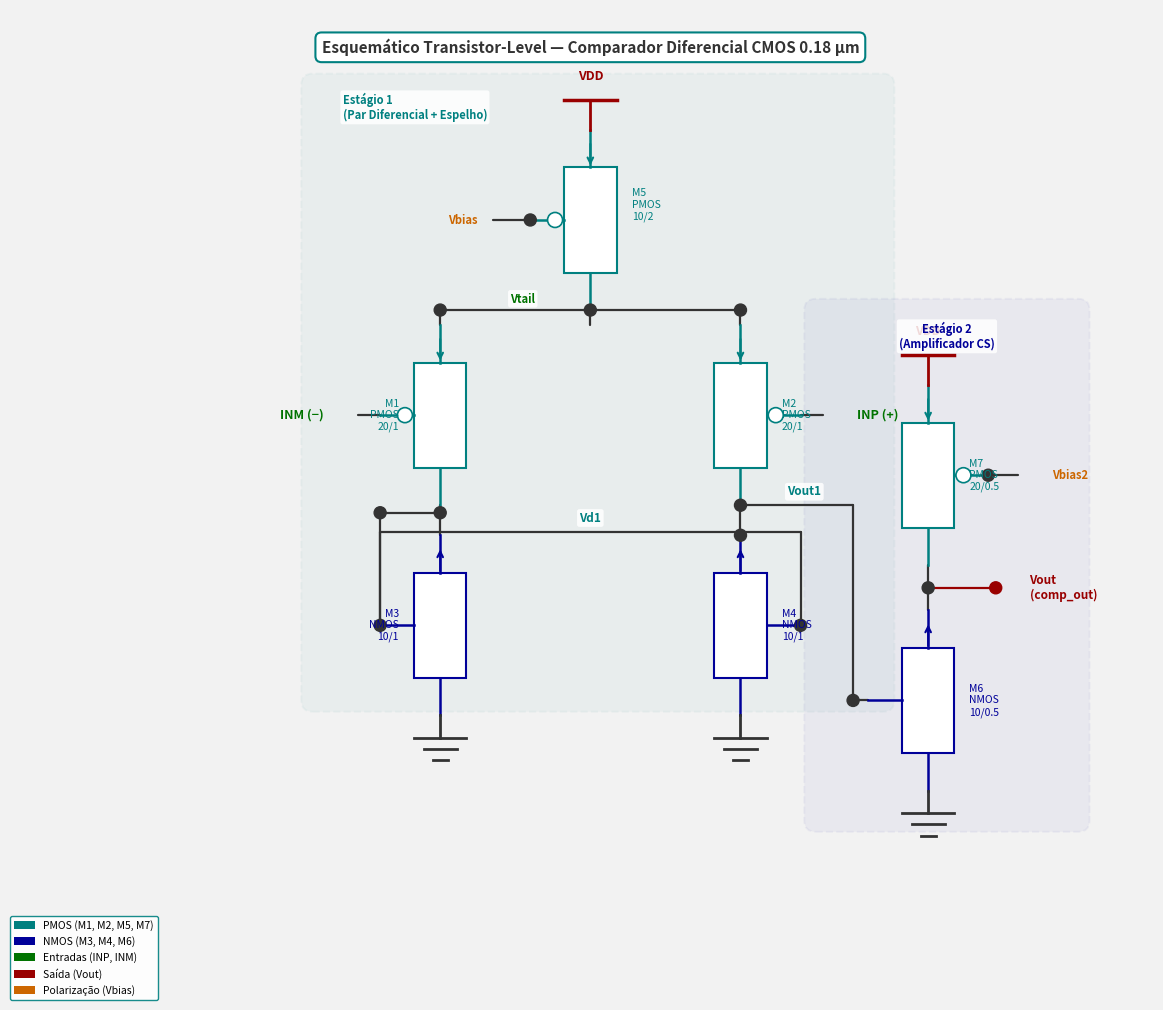

Reproduce this figure in Python.
"""
Gera o esquematico transistor-level do comparador diferencial de 2 estagios
para o relatorio relatorio_comparador_v2.tex
Saida: fig_schem_comparator.png
"""

import matplotlib
matplotlib.use("Agg")
import matplotlib.pyplot as plt
import matplotlib.patches as mpatches
from matplotlib.patches import FancyArrowPatch
import numpy as np

# ── Paleta de cores (igual ao relatorio) ───────────────────────────────────
AQUA      = "#008080"
CODEBLUE  = "#000099"
DARKGRAY  = "#333333"
LIGHTGRAY = "#F2F2F2"
GREEN     = "#007300"
RED       = "#990000"
ORANGE    = "#CC6600"

fig, ax = plt.subplots(figsize=(13, 10))
ax.set_aspect("equal")
ax.axis("off")
ax.set_xlim(-1, 14)
ax.set_ylim(-1, 12)

fig.patch.set_facecolor(LIGHTGRAY)
ax.set_facecolor(LIGHTGRAY)

# ── Helpers ─────────────────────────────────────────────────────────────────

def wire(ax, x1, y1, x2, y2, color=DARKGRAY, lw=1.6, zorder=2):
    ax.plot([x1, x2], [y1, y2], color=color, lw=lw, zorder=zorder,
            solid_capstyle="round")

def node_dot(ax, x, y, color=DARKGRAY, r=0.08):
    ax.add_patch(plt.Circle((x, y), r, color=color, zorder=5))

def label(ax, x, y, txt, ha="center", va="center", fs=9,
          color=DARKGRAY, bold=False, bg=None):
    kw = dict(fontsize=fs, ha=ha, va=va, color=color, zorder=8,
              fontweight="bold" if bold else "normal")
    if bg:
        kw["bbox"] = dict(boxstyle="round,pad=0.2", fc=bg, ec="none", alpha=0.85)
    ax.text(x, y, txt, **kw)

def draw_pmos(ax, cx, cy, flipped=False):
    """
    PMOS symbol: gate on left, source on top, drain on bottom.
    cx,cy = centre of channel bar.
    flipped: mirror horizontally (gate on right side).
    """
    W, H = 0.35, 0.70        # channel box half-width / half-height
    gl   = 0.45              # gate lead length
    arrow_r = 0.13           # bulk-arrow inset circle radius

    sign = -1 if flipped else 1

    # Channel box (body rectangle)
    rect = plt.Rectangle((cx - W, cy - H), 2*W, 2*H,
                          linewidth=1.5, edgecolor=AQUA, facecolor="white", zorder=3)
    ax.add_patch(rect)

    # Gate line (horizontal from left or right)
    gate_x = cx - sign * (W + gl)
    ax.plot([gate_x, cx - sign * W], [cy, cy],
            color=AQUA, lw=1.8, zorder=4)

    # Source (top)  Drain (bottom)
    ax.plot([cx, cx], [cy + H, cy + H + 0.5],
            color=AQUA, lw=1.8, zorder=4)
    ax.plot([cx, cx], [cy - H, cy - H - 0.5],
            color=AQUA, lw=1.8, zorder=4)

    # PMOS bubble on gate
    circle = plt.Circle((cx - sign * W - sign * 0.12, cy),
                         0.10, linewidth=1.2, edgecolor=AQUA,
                         facecolor="white", zorder=5)
    ax.add_patch(circle)

    # Arrow on source (pointing inward = PMOS)
    ax.annotate("",
        xy=(cx, cy + H - 0.01),
        xytext=(cx, cy + H + 0.35),
        arrowprops=dict(arrowstyle="->", color=AQUA, lw=1.5),
        zorder=6)

    return dict(gate=(gate_x, cy),
                source=(cx, cy + H + 0.5),
                drain=(cx, cy - H - 0.5))


def draw_nmos(ax, cx, cy, flipped=False):
    """
    NMOS symbol: gate on left, source on bottom, drain on top.
    flipped: gate on right.
    """
    W, H = 0.35, 0.70
    gl   = 0.45

    sign = -1 if flipped else 1

    rect = plt.Rectangle((cx - W, cy - H), 2*W, 2*H,
                          linewidth=1.5, edgecolor=CODEBLUE,
                          facecolor="white", zorder=3)
    ax.add_patch(rect)

    # Gate
    gate_x = cx - sign * (W + gl)
    ax.plot([gate_x, cx - sign * W], [cy, cy],
            color=CODEBLUE, lw=1.8, zorder=4)

    # Drain (top)  Source (bottom)
    ax.plot([cx, cx], [cy + H, cy + H + 0.5],
            color=CODEBLUE, lw=1.8, zorder=4)
    ax.plot([cx, cx], [cy - H, cy - H - 0.5],
            color=CODEBLUE, lw=1.8, zorder=4)

    # Arrow on drain (pointing inward = NMOS)
    ax.annotate("",
        xy=(cx, cy + H - 0.01),
        xytext=(cx, cy + H + 0.35),
        arrowprops=dict(arrowstyle="<-", color=CODEBLUE, lw=1.5),
        zorder=6)

    return dict(gate=(gate_x, cy),
                drain=(cx, cy + H + 0.5),
                source=(cx, cy - H - 0.5))


def draw_vdd_symbol(ax, x, y, lbl="VDD"):
    ax.plot([x, x], [y, y + 0.4], color=RED, lw=2, zorder=4)
    ax.plot([x - 0.35, x + 0.35], [y + 0.4, y + 0.4],
            color=RED, lw=2.5, zorder=4)
    label(ax, x, y + 0.72, lbl, fs=9, color=RED, bold=True)


def draw_gnd_symbol(ax, x, y):
    ax.plot([x, x], [y - 0.3, y], color=DARKGRAY, lw=2, zorder=4)
    for i, w in enumerate([0.35, 0.22, 0.10]):
        yy = y - 0.3 - i * 0.15
        ax.plot([x - w, x + w], [yy, yy], color=DARKGRAY, lw=2.0, zorder=4)


# ════════════════════════════════════════════════════════════════════════════
#  LAYOUT POSITIONS
#  M5  (tail PMOS)   — top centre
#  M1  (diff left)   — second row, left
#  M2  (diff right)  — second row, right
#  M3  (mirror diode)— third row, left
#  M4  (mirror copy) — third row, right
#  M6  (CS NMOS)     — bottom right
#  M7  (load PMOS)   — above M6
# ════════════════════════════════════════════════════════════════════════════

# --- M5  PMOS tail current source (cx=6.5, top) ---
M5_CX, M5_CY = 6.5, 9.2
m5 = draw_pmos(ax, M5_CX, M5_CY)

# VDD above M5
draw_vdd_symbol(ax, M5_CX, m5["source"][1])

# --- M1  PMOS diff left (INM) ---
M1_CX, M1_CY = 4.5, 6.6
m1 = draw_pmos(ax, M1_CX, M1_CY)

# --- M2  PMOS diff right (INP) ---
M2_CX, M2_CY = 8.5, 6.6
m2 = draw_pmos(ax, M2_CX, M2_CY, flipped=True)

# Vtail node  (connect drain of M5, sources of M1 & M2)
Vtail_Y = m5["drain"][1]                     # = M5_CY - H - 0.5
# Route: M5 drain down to Vtail_Y, then horizontal to M1 and M2 sources
wire(ax, M5_CX, Vtail_Y, M5_CX, M1_CY + 0.70 + 0.5)   # vertical stub down from M5

# Horizontal Vtail rail at Vtail_Y level connecting both differential sources
wire(ax, M1_CX, Vtail_Y, M2_CX, Vtail_Y)
# From diff pair sources up to Vtail rail
wire(ax, M1_CX, m1["source"][1], M1_CX, Vtail_Y)
wire(ax, M2_CX, m2["source"][1], M2_CX, Vtail_Y)
wire(ax, M5_CX, Vtail_Y, M5_CX, Vtail_Y)      # ensure dot
node_dot(ax, M1_CX, Vtail_Y)
node_dot(ax, M2_CX, Vtail_Y)
node_dot(ax, M5_CX, Vtail_Y)
label(ax, 5.6, Vtail_Y + 0.15, "Vtail", fs=8, color=GREEN, bold=True,
      bg="white")

# Vbias label for M5 gate
wire(ax, m5["gate"][0], m5["gate"][1], m5["gate"][0] - 0.5, m5["gate"][1])
label(ax, m5["gate"][0] - 0.9, m5["gate"][1],
      "Vbias", fs=8, color=ORANGE, bold=True)
node_dot(ax, m5["gate"][0], m5["gate"][1])

# --- M3  NMOS mirror diode (left, below M1) ---
M3_CX, M3_CY = 4.5, 3.8
m3 = draw_nmos(ax, M3_CX, M3_CY)

# --- M4  NMOS mirror copy (right, below M2) ---
M4_CX, M4_CY = 8.5, 3.8
m4 = draw_nmos(ax, M4_CX, M4_CY, flipped=True)

# Vd1 node: drain of M1, gate+drain of M3, gate of M4
Vd1_Y = m1["drain"][1]               # = M1_CY - H - 0.5
wire(ax, M1_CX, Vd1_Y, M3_CX, m3["drain"][1])   # M1 drain -> M3 drain (vertical)
# M3 gate shorting to its own drain (diode connection)
# Gate is at (m3["gate"][0], m3["gate"][1])
wire(ax, m3["gate"][0], m3["gate"][1], m3["gate"][0], Vd1_Y - 0.1)
node_dot(ax, m3["gate"][0], Vd1_Y - 0.1)
wire(ax, m3["gate"][0], Vd1_Y - 0.1, M3_CX, Vd1_Y - 0.1)
node_dot(ax, M3_CX, Vd1_Y - 0.1)
# Horizontal Vd1 bus from M3 gate to M4 gate (going left from M4)
# M4 gate is on the right side (flipped)
m4_gate_x = m4["gate"][0]   # right side
wire(ax, m3["gate"][0], m3["gate"][1],
     m3["gate"][0], 5.05)
wire(ax, m3["gate"][0], 5.05, m4_gate_x, 5.05)
wire(ax, m4_gate_x, 5.05, m4_gate_x, m4["gate"][1])
node_dot(ax, m3["gate"][0], m3["gate"][1])
node_dot(ax, m4_gate_x, m4["gate"][1])
label(ax, 6.5, 5.05 + 0.18, "Vd1", fs=8.5, color=AQUA, bold=True,
      bg="white")

# Vout1 node: drain of M2, drain of M4, gate of M6
Vout1_Y = m2["drain"][1]
wire(ax, M2_CX, Vout1_Y, M4_CX, m4["drain"][1])

# GND for M3 and M4 sources
draw_gnd_symbol(ax, M3_CX, m3["source"][1])
draw_gnd_symbol(ax, M4_CX, m4["source"][1])

# --- M6  NMOS common-source (output stage driver) ---
M6_CX, M6_CY = 11.0, 2.8
m6 = draw_nmos(ax, M6_CX, M6_CY)
draw_gnd_symbol(ax, M6_CX, m6["source"][1])

# --- M7  PMOS active load (above M6) ---
M7_CX, M7_CY = 11.0, 5.8
m7 = draw_pmos(ax, M7_CX, M7_CY, flipped=True)
draw_vdd_symbol(ax, M7_CX, m7["source"][1])

# Vout node: drain of M6 meets drain of M7
Vout_Y = (m6["drain"][1] + m7["drain"][1]) / 2
wire(ax, M6_CX, m6["drain"][1], M6_CX, Vout_Y)
wire(ax, M7_CX, m7["drain"][1], M7_CX, Vout_Y)
node_dot(ax, M6_CX, Vout_Y)
# Vout output lead
wire(ax, M6_CX, Vout_Y, M6_CX + 0.9, Vout_Y, color=RED)
label(ax, M6_CX + 1.35, Vout_Y, "Vout\n(comp_out)",
      fs=8.5, color=RED, bold=True, ha="left")
node_dot(ax, M6_CX + 0.9, Vout_Y, color=RED)

# Vbias2 for M7 gate
wire(ax, m7["gate"][0], m7["gate"][1], m7["gate"][0] + 0.4, m7["gate"][1])
label(ax, m7["gate"][0] + 0.85, m7["gate"][1],
      "Vbias2", fs=8, color=ORANGE, bold=True, ha="left")
node_dot(ax, m7["gate"][0], m7["gate"][1])

# Connect Vout1 -> M6 gate
# Vout1 is at (M4_CX, Vout1_Y); M6 gate is at m6["gate"]
# Route: Vout1 node right -> down -> M6 gate
Vout1_bus_x = M4_CX          # where Vout1 rail sits horizontally
wire(ax, Vout1_bus_x, Vout1_Y, Vout1_bus_x, Vout1_Y)   # dot
node_dot(ax, M2_CX, Vout1_Y)
node_dot(ax, M4_CX, m4["drain"][1])
# Vout1 horizontal stub to the right, then down to M6 gate
wire(ax, M4_CX, Vout1_Y, 10.0, Vout1_Y)
wire(ax, 10.0, Vout1_Y, 10.0, m6["gate"][1])
wire(ax, 10.0, m6["gate"][1], m6["gate"][0], m6["gate"][1])
node_dot(ax, 10.0, m6["gate"][1])
label(ax, 9.35, Vout1_Y + 0.18, "Vout1",
      fs=8.5, color=AQUA, bold=True, bg="white")

# INP label on M2 gate
wire(ax, m2["gate"][0], m2["gate"][1], m2["gate"][0] + 0.3, m2["gate"][1])
label(ax, m2["gate"][0] + 0.75, m2["gate"][1],
      "INP (+)", fs=9, color=GREEN, bold=True, ha="left")

# INM label on M1 gate
wire(ax, m1["gate"][0], m1["gate"][1], m1["gate"][0] - 0.3, m1["gate"][1])
label(ax, m1["gate"][0] - 0.75, m1["gate"][1],
      "INM (−)", fs=9, color=GREEN, bold=True, ha="right")

# ── Transistor labels ─────────────────────────────────────────────────────
label(ax, M5_CX + 0.55, M5_CY + 0.2, "M5\nPMOS\n10/2", fs=7.5,
      color=AQUA, ha="left")
label(ax, M1_CX - 0.55, M1_CY,       "M1\nPMOS\n20/1", fs=7.5,
      color=AQUA, ha="right")
label(ax, M2_CX + 0.55, M2_CY,       "M2\nPMOS\n20/1", fs=7.5,
      color=AQUA, ha="left")
label(ax, M3_CX - 0.55, M3_CY,       "M3\nNMOS\n10/1", fs=7.5,
      color=CODEBLUE, ha="right")
label(ax, M4_CX + 0.55, M4_CY,       "M4\nNMOS\n10/1", fs=7.5,
      color=CODEBLUE, ha="left")
label(ax, M6_CX + 0.55, M6_CY,       "M6\nNMOS\n10/0.5", fs=7.5,
      color=CODEBLUE, ha="left")
label(ax, M7_CX + 0.55, M7_CY,       "M7\nPMOS\n20/0.5", fs=7.5,
      color=AQUA, ha="left")

# ── Stage dividers (shaded backgrounds) ──────────────────────────────────
stage1 = mpatches.FancyBboxPatch(
    (2.8, 2.8), 7.6, 8.2,
    boxstyle="round,pad=0.15",
    linewidth=1.4, linestyle="--",
    edgecolor=AQUA, facecolor=AQUA, alpha=0.04, zorder=0)
ax.add_patch(stage1)
label(ax, 3.2, 10.7, "Estágio 1\n(Par Diferencial + Espelho)",
      fs=8, color=AQUA, bold=True, ha="left", bg="white")

stage2 = mpatches.FancyBboxPatch(
    (9.5, 1.2), 3.5, 6.8,
    boxstyle="round,pad=0.15",
    linewidth=1.4, linestyle="--",
    edgecolor=CODEBLUE, facecolor=CODEBLUE, alpha=0.04, zorder=0)
ax.add_patch(stage2)
label(ax, 11.25, 7.65, "Estágio 2\n(Amplificador CS)",
      fs=8, color=CODEBLUE, bold=True, ha="center", bg="white")

# ── Title ─────────────────────────────────────────────────────────────────
ax.text(6.5, 11.5,
        "Esquemático Transistor-Level — Comparador Diferencial CMOS 0.18 µm",
        ha="center", va="center", fontsize=11, fontweight="bold",
        color=DARKGRAY,
        bbox=dict(boxstyle="round,pad=0.4", fc="white",
                  ec=AQUA, lw=1.5))

# ── Legend ────────────────────────────────────────────────────────────────
leg_patches = [
    mpatches.Patch(facecolor=AQUA,      label="PMOS (M1, M2, M5, M7)"),
    mpatches.Patch(facecolor=CODEBLUE,  label="NMOS (M3, M4, M6)"),
    mpatches.Patch(facecolor=GREEN,     label="Entradas (INP, INM)"),
    mpatches.Patch(facecolor=RED,       label="Saída (Vout)"),
    mpatches.Patch(facecolor=ORANGE,    label="Polarização (Vbias)"),
]
ax.legend(handles=leg_patches, loc="lower left",
          fontsize=7.5, framealpha=0.9,
          facecolor="white", edgecolor=AQUA,
          bbox_to_anchor=(-0.02, -0.02))

plt.tight_layout(pad=0.5)
plt.savefig("fig_schem_comparator.png", dpi=150, bbox_inches="tight",
            facecolor=LIGHTGRAY)
plt.close()
print("fig_schem_comparator.png gerado com sucesso.")
